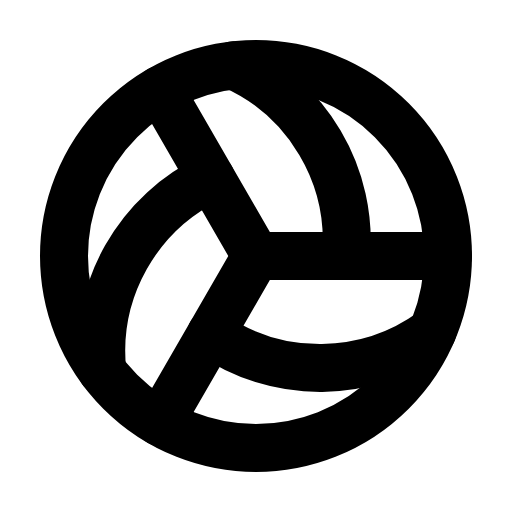
t = 0.00 s
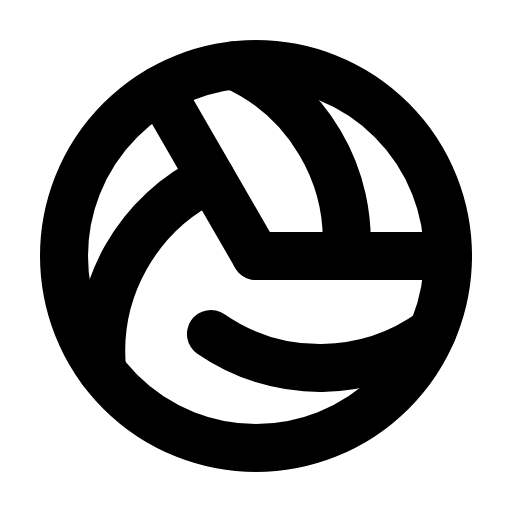
t = 1.80 s
t = 2.18 s: frame unchanged from t = 0.00 s, image omitted
t = 2.55 s: frame unchanged from t = 0.00 s, image omitted
t = 2.93 s: frame unchanged from t = 0.00 s, image omitted

The animated SVG that drew these frames (rendered in a browser with its animation timeline set to each time). Animation: 1 CSS @keyframes rule; one cycle of 3.30 s, repeats indefinitely.

<svg xmlns="http://www.w3.org/2000/svg" viewBox="0 0 256 256">
  <style>
    .draw-line {
      stroke-dasharray: 2000;
      stroke-dashoffset: 0;
    }
    svg:hover .draw-line {
      animation: phosphor-draw-in 1.5s ease-in-out infinite alternate;
    }
    @keyframes phosphor-draw-in {
      0%   { stroke-dashoffset: 0; }
      100% { stroke-dashoffset: 2000; }
    }
  </style><rect width="256" height="256" fill="none"/><line x1="80" y1="44.86" x2="128" y2="128" fill="none" stroke="currentColor" stroke-linecap="round" stroke-linejoin="round" stroke-width="24" class="draw-line" pathLength="1" style="animation-delay: 0s"/><line x1="80" y1="211.14" x2="128" y2="128" fill="none" stroke="currentColor" stroke-linecap="round" stroke-linejoin="round" stroke-width="24" class="draw-line" pathLength="1" style="animation-delay: 0.3s"/><line x1="224" y1="128" x2="128" y2="128" fill="none" stroke="currentColor" stroke-linecap="round" stroke-linejoin="round" stroke-width="24" class="draw-line" pathLength="1" style="animation-delay: 0.6s"/><path d="M116.58,32.66A96,96,0,0,1,173.06,128" fill="none" stroke="currentColor" stroke-linecap="round" stroke-linejoin="round" stroke-width="24" class="draw-line" pathLength="1" style="animation-delay: 0.9s"/><path d="M51.14,185.56A96,96,0,0,1,105.47,89" fill="none" stroke="currentColor" stroke-linecap="round" stroke-linejoin="round" stroke-width="24" class="draw-line" pathLength="1" style="animation-delay: 1.2s"/><path d="M216.28,165.78A96,96,0,0,1,105.47,167" fill="none" stroke="currentColor" stroke-linecap="round" stroke-linejoin="round" stroke-width="24" class="draw-line" pathLength="1" style="animation-delay: 1.5s"/><circle cx="128" cy="128" r="96" fill="none" stroke="currentColor" stroke-linecap="round" stroke-linejoin="round" stroke-width="24" class="draw-line" pathLength="1" style="animation-delay: 1.8s"/></svg>
